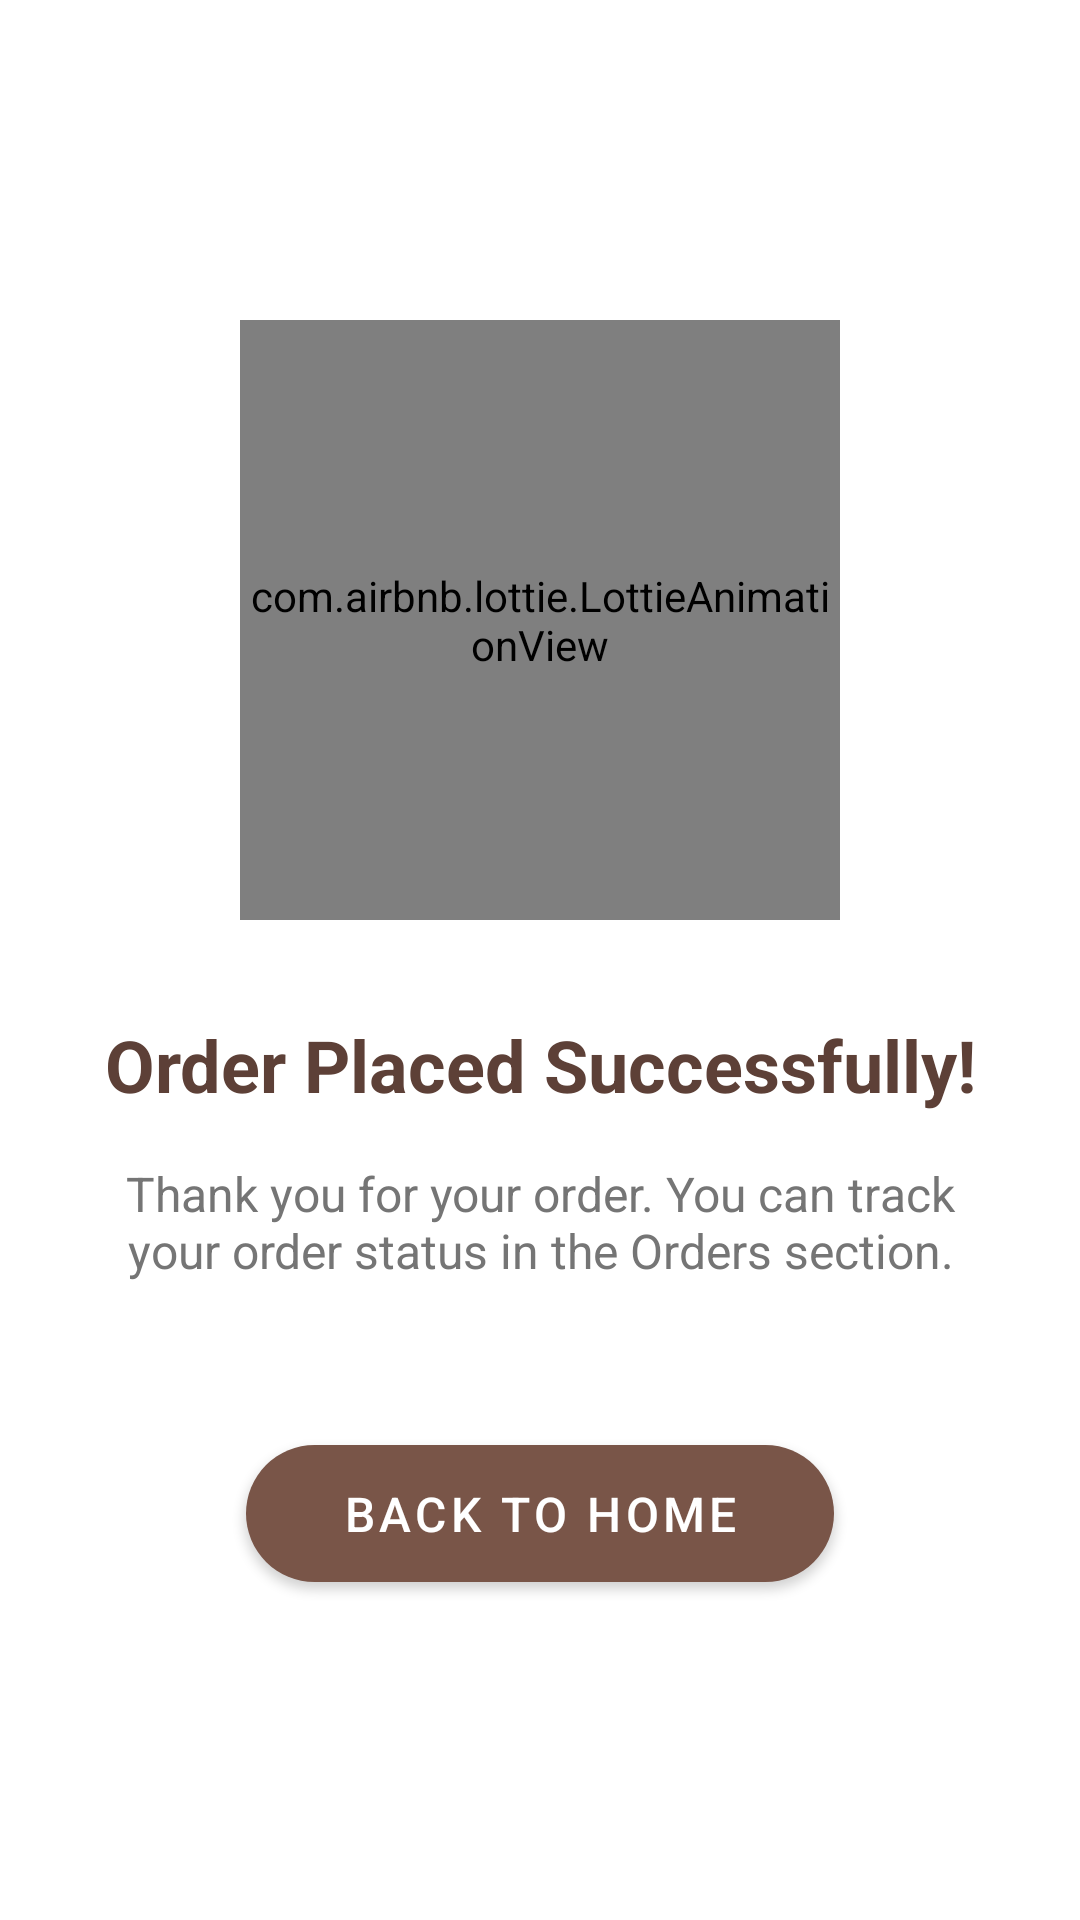

The Android layout XML behind this screen, and the referenced resources:
<!-- AndroidManifest.xml: application theme Theme.BakeryAppworking -->
<!-- res/layout/dialog_order_confirmation.xml -->
<?xml version="1.0" encoding="utf-8"?>
<LinearLayout xmlns:android="http://schemas.android.com/apk/res/android"
    xmlns:app="http://schemas.android.com/apk/res-auto"
    android:layout_width="match_parent"
    android:layout_height="match_parent"
    android:orientation="vertical"
    android:background="@android:color/white"
    android:gravity="center">

    <com.airbnb.lottie.LottieAnimationView
        android:id="@+id/checkmark_animation"
        android:layout_width="200dp"
        android:layout_height="200dp"
        android:layout_gravity="center"
        android:layout_marginBottom="32dp"
        app:lottie_autoPlay="true"
        app:lottie_loop="false"
        app:lottie_rawRes="@raw/checkmark_animation"/>

    <TextView
        android:id="@+id/confirmation_title"
        android:layout_width="match_parent"
        android:layout_height="wrap_content"
        android:text="Order Placed Successfully!"
        android:textSize="24sp"
        android:textStyle="bold"
        android:gravity="center"
        android:layout_marginBottom="16dp"
        android:textColor="@color/brown_700"/>

    <TextView
        android:id="@+id/confirmation_message"
        android:layout_width="match_parent"
        android:layout_height="wrap_content"
        android:text="Thank you for your order. You can track your order status in the Orders section."
        android:textSize="16sp"
        android:gravity="center"
        android:layout_marginHorizontal="32dp"
        android:layout_marginBottom="48dp"
        android:textColor="@color/gray_600"/>

    <com.google.android.material.button.MaterialButton
        android:id="@+id/btn_back_to_home"
        android:layout_width="wrap_content"
        android:layout_height="wrap_content"
        android:text="Back to Home"
        android:textSize="16sp"
        android:paddingHorizontal="32dp"
        android:paddingVertical="12dp"
        app:cornerRadius="24dp"/>

</LinearLayout>
<!-- resources referenced by this layout -->
<resources>
  <color name="brown_700">#FF5D4037</color>
  <color name="gray_600">#FF757575</color>
  <style name="Theme.BakeryAppworking" parent="Theme.MaterialComponents.Light.DarkActionBar">
          
          <item name="colorPrimary">@color/brown_500</item>
          <item name="colorPrimaryDark">@color/brown_700</item>
          <item name="colorAccent">@color/accent_orange</item>
          
      </style>
  <color name="brown_500">#FF795548</color>
  <color name="accent_orange">#FF7043</color>
</resources>
